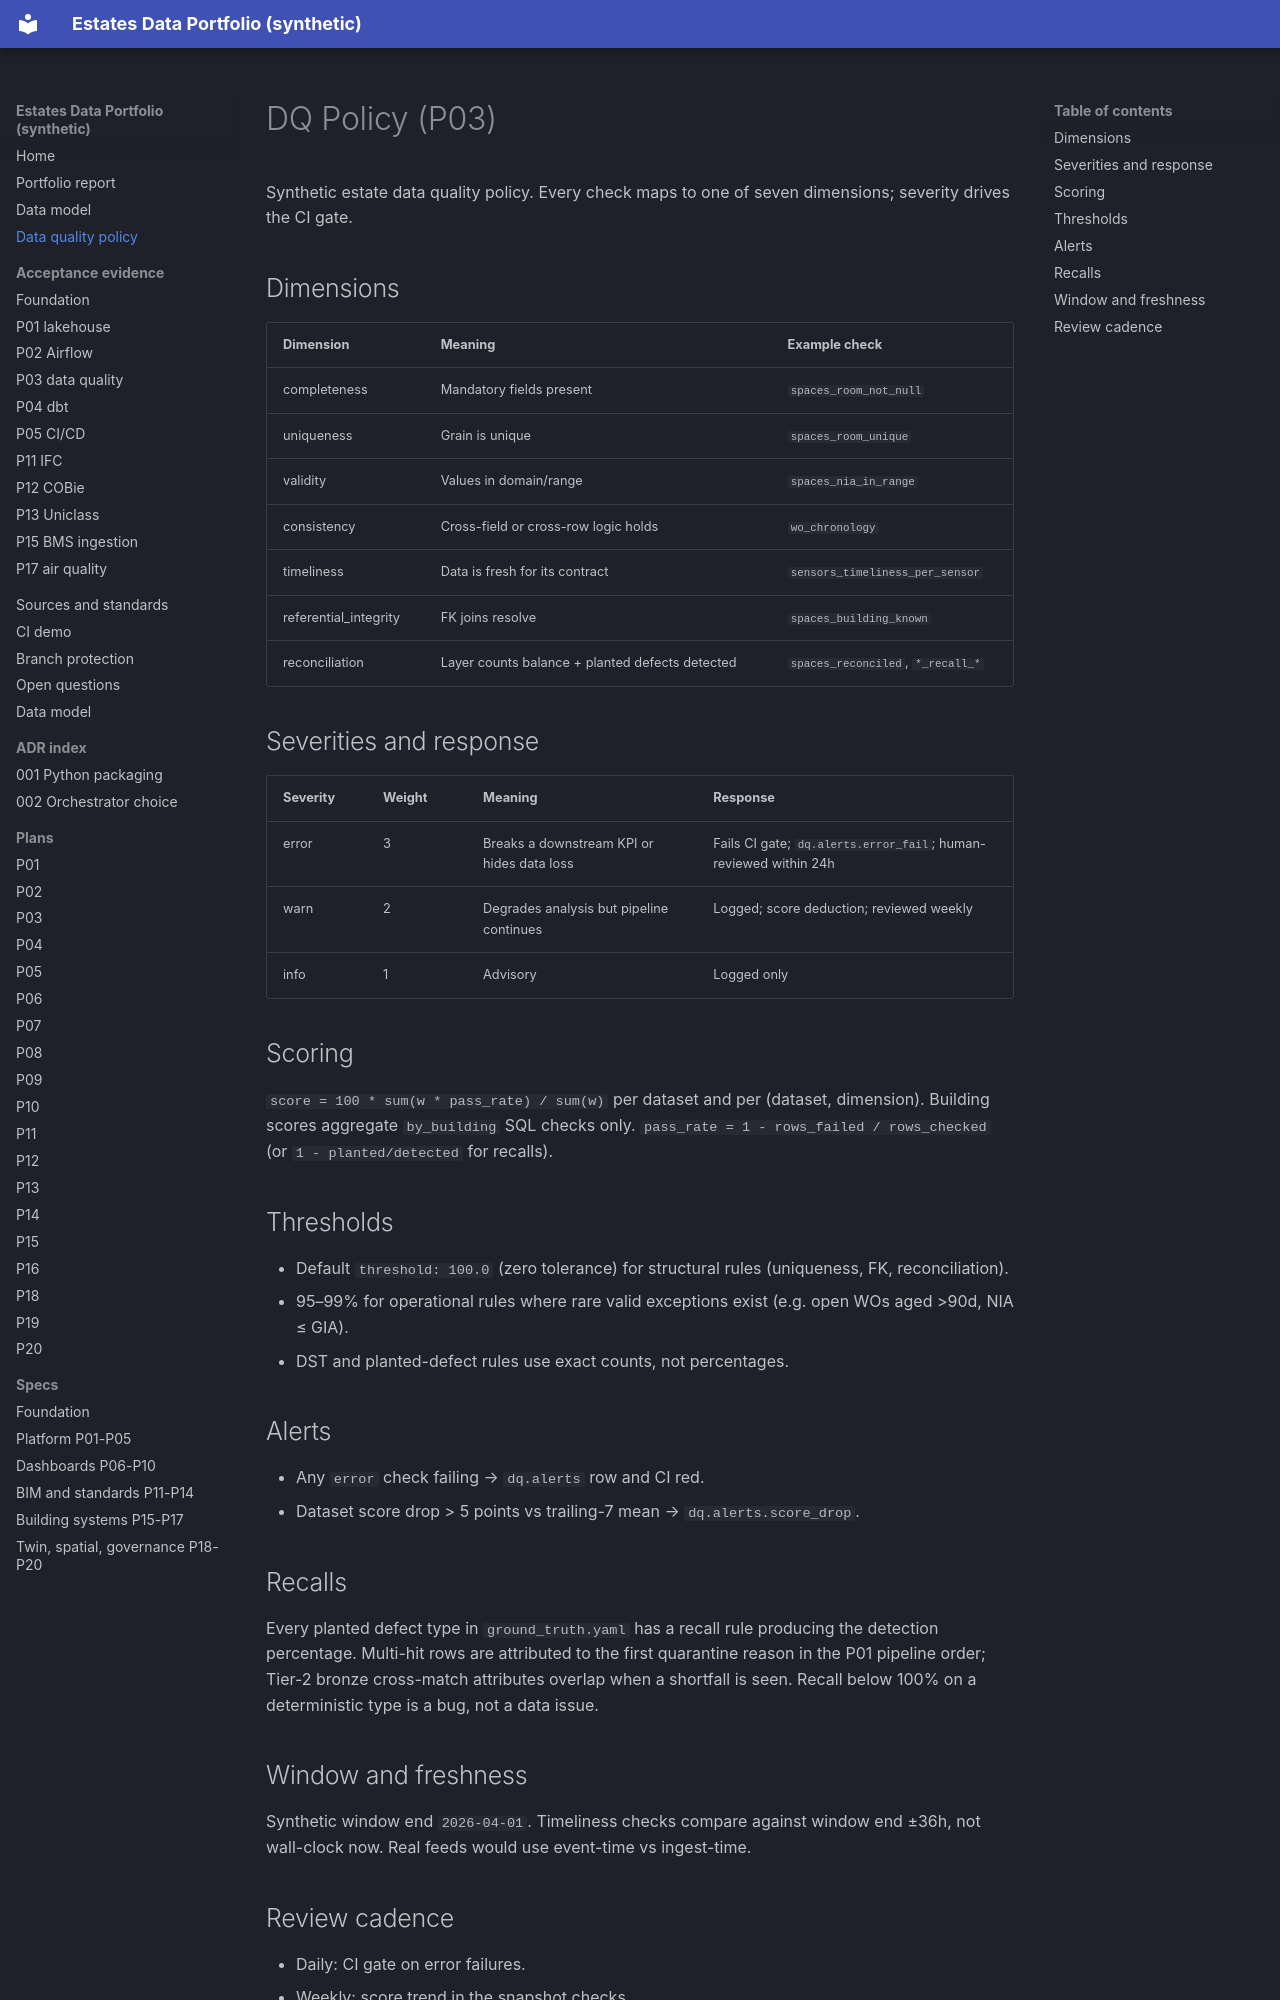

repository: Eng-Zakaria/estates-data-portfolio · page: dq-policy/index.html · generator: mkdocs

# DQ Policy (P03)

Synthetic estate data quality policy. Every check maps to one of seven dimensions; severity drives the CI gate.

## Dimensions

| Dimension | Meaning | Example check |
|---|---|---|
| completeness | Mandatory fields present | `spaces_room_not_null` |
| uniqueness | Grain is unique | `spaces_room_unique` |
| validity | Values in domain/range | `spaces_nia_in_range` |
| consistency | Cross-field or cross-row logic holds | `wo_chronology` |
| timeliness | Data is fresh for its contract | `sensors_timeliness_per_sensor` |
| referential_integrity | FK joins resolve | `spaces_building_known` |
| reconciliation | Layer counts balance + planted defects detected | `spaces_reconciled`, `*_recall_*` |

## Severities and response

| Severity | Weight | Meaning | Response |
|---|---|---|---|
| error | 3 | Breaks a downstream KPI or hides data loss | Fails CI gate; `dq.alerts.error_fail`; human-reviewed within 24h |
| warn | 2 | Degrades analysis but pipeline continues | Logged; score deduction; reviewed weekly |
| info | 1 | Advisory | Logged only |

## Scoring

`score = 100 * sum(w * pass_rate) / sum(w)` per dataset and per (dataset, dimension). Building scores aggregate `by_building` SQL checks only. `pass_rate = 1 - rows_failed / rows_checked` (or `1 - planted/detected` for recalls).

## Thresholds

- Default `threshold: 100.0` (zero tolerance) for structural rules (uniqueness, FK, reconciliation).
- 95–99% for operational rules where rare valid exceptions exist (e.g. open WOs aged >90d, NIA ≤ GIA).
- DST and planted-defect rules use exact counts, not percentages.

## Alerts

- Any `error` check failing → `dq.alerts` row and CI red.
- Dataset score drop > 5 points vs trailing-7 mean → `dq.alerts.score_drop`.

## Recalls

Every planted defect type in `ground_truth.yaml` has a recall rule producing the detection percentage. Multi-hit rows are attributed to the first quarantine reason in the P01 pipeline order; Tier-2 bronze cross-match attributes overlap when a shortfall is seen. Recall below 100% on a deterministic type is a bug, not a data issue.

## Window and freshness

Synthetic window end `2026-04-01`. Timeliness checks compare against window end ±36h, not wall-clock now. Real feeds would use event-time vs ingest-time.
